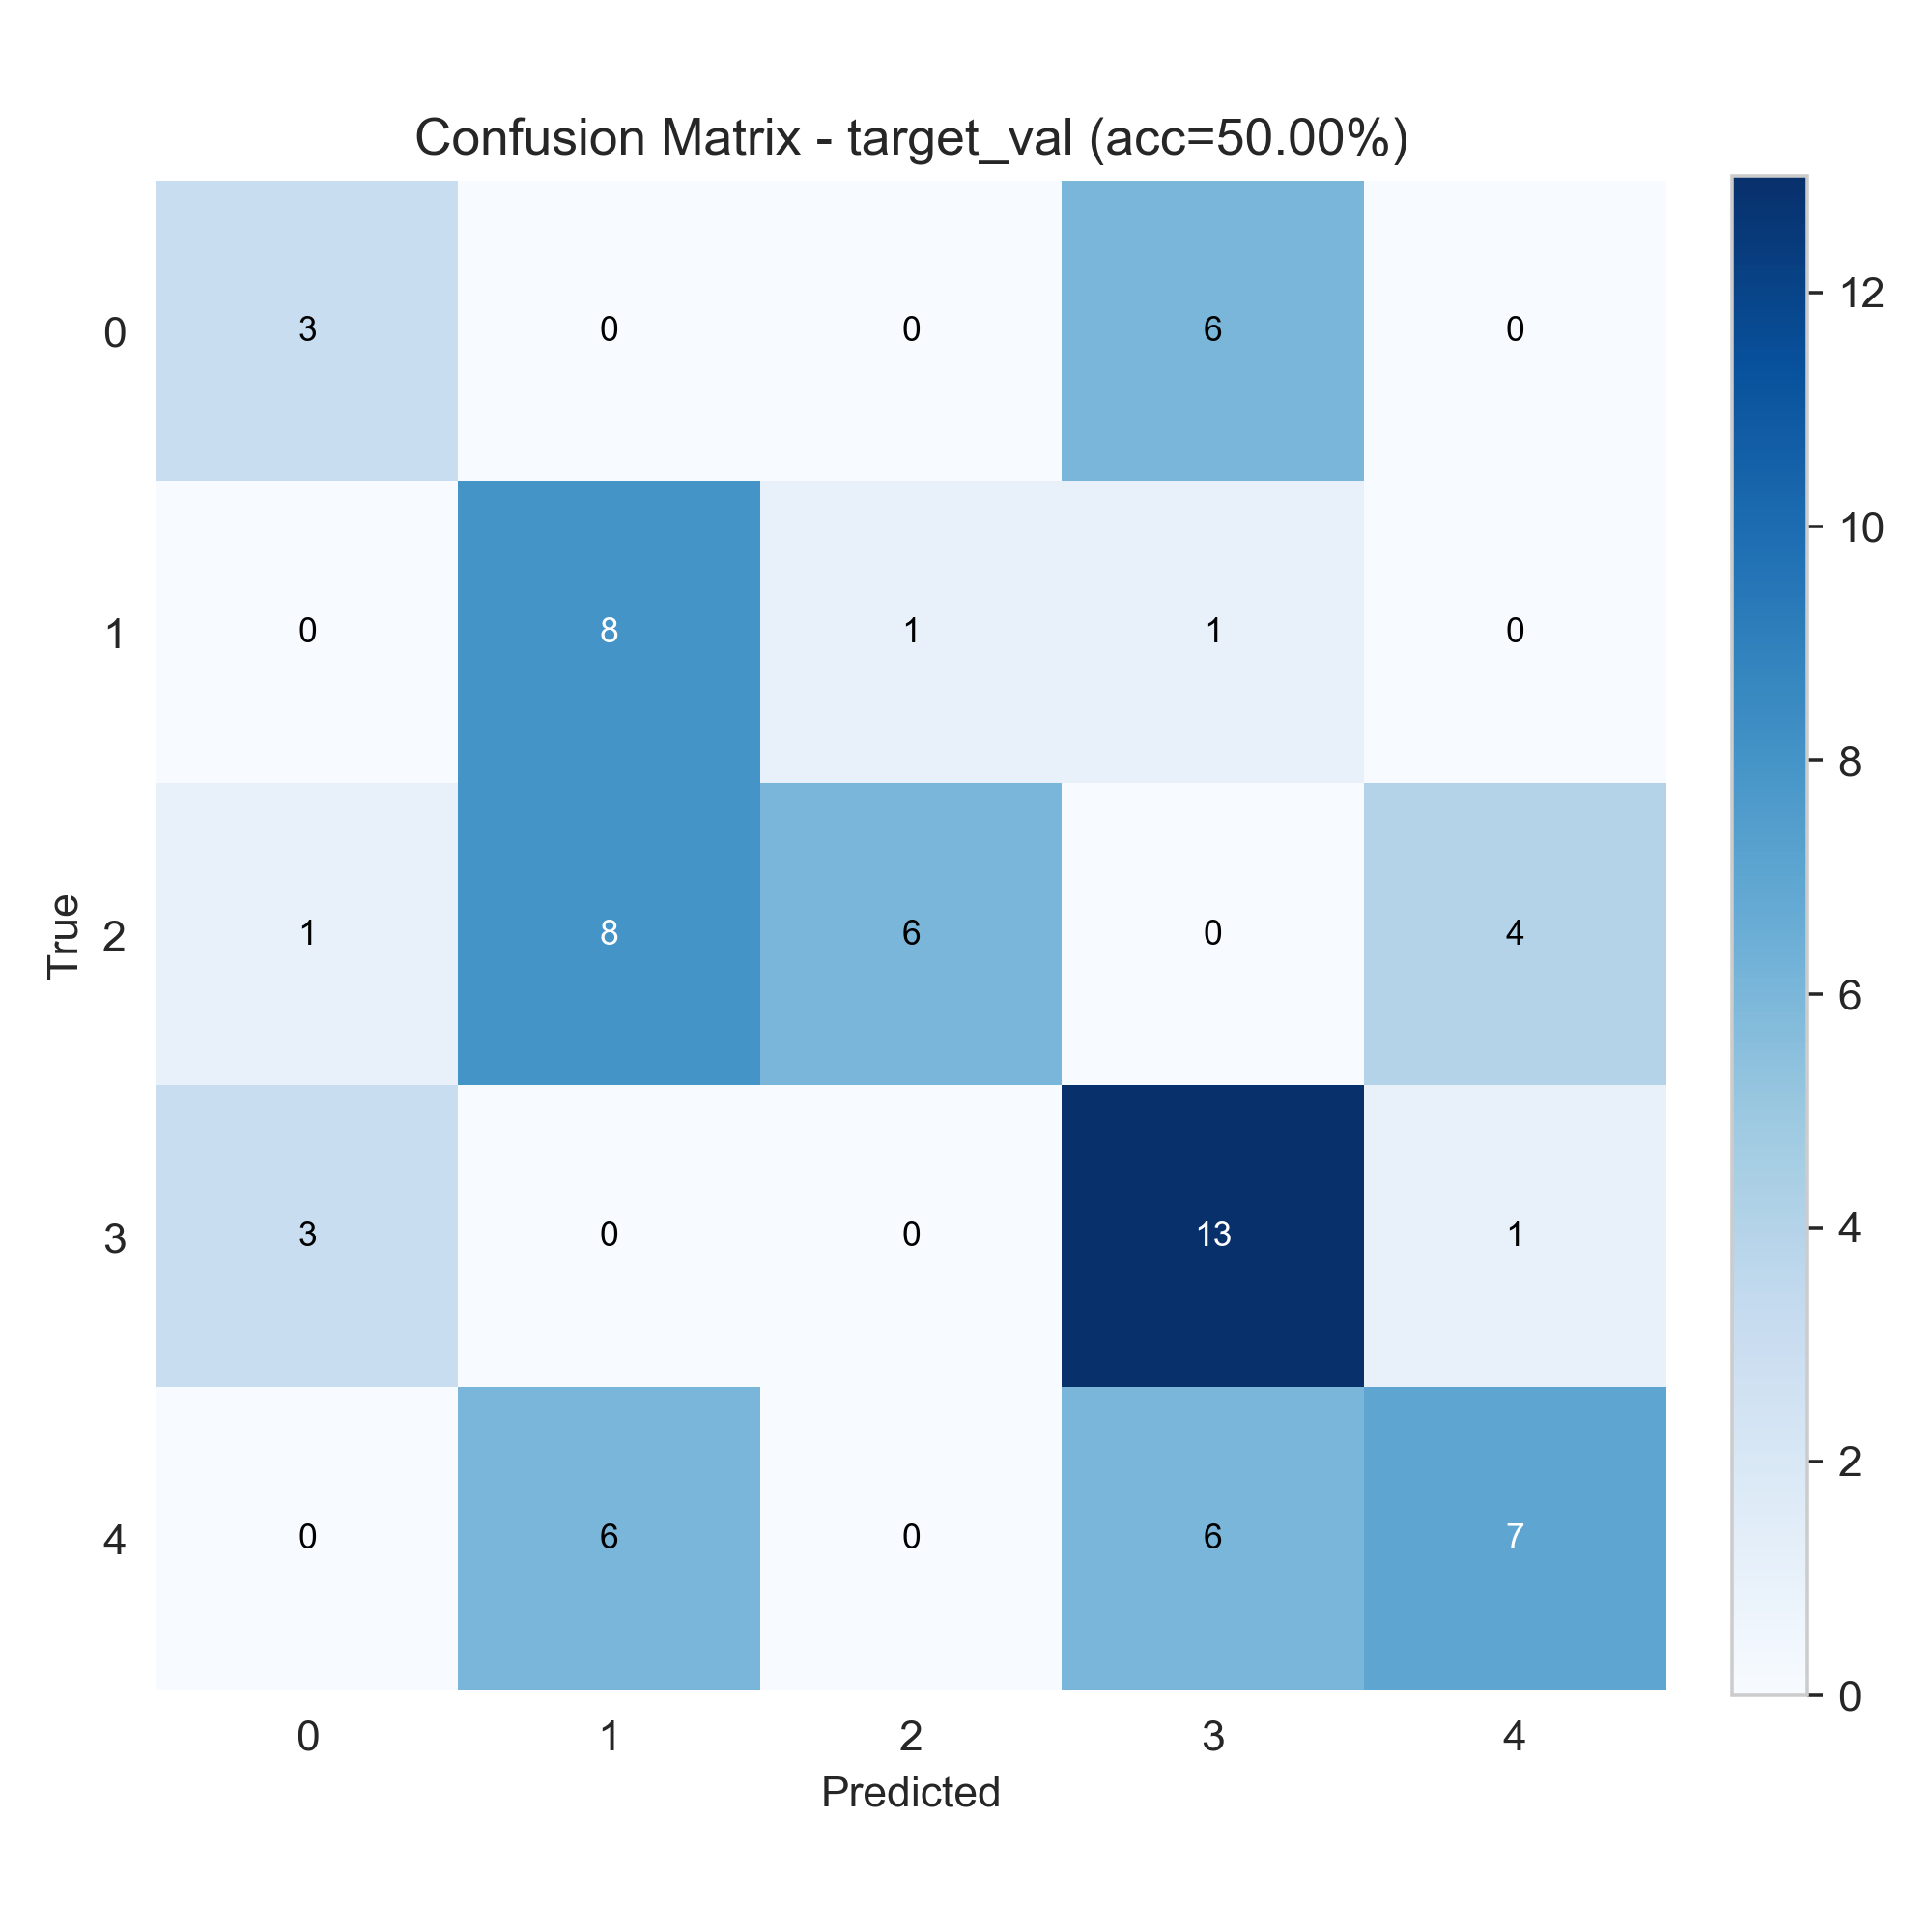

The data file committed next to this chart (first rows):
3, 0, 0, 6, 0
0, 8, 1, 1, 0
1, 8, 6, 0, 4
3, 0, 0, 13, 1
0, 6, 0, 6, 7
